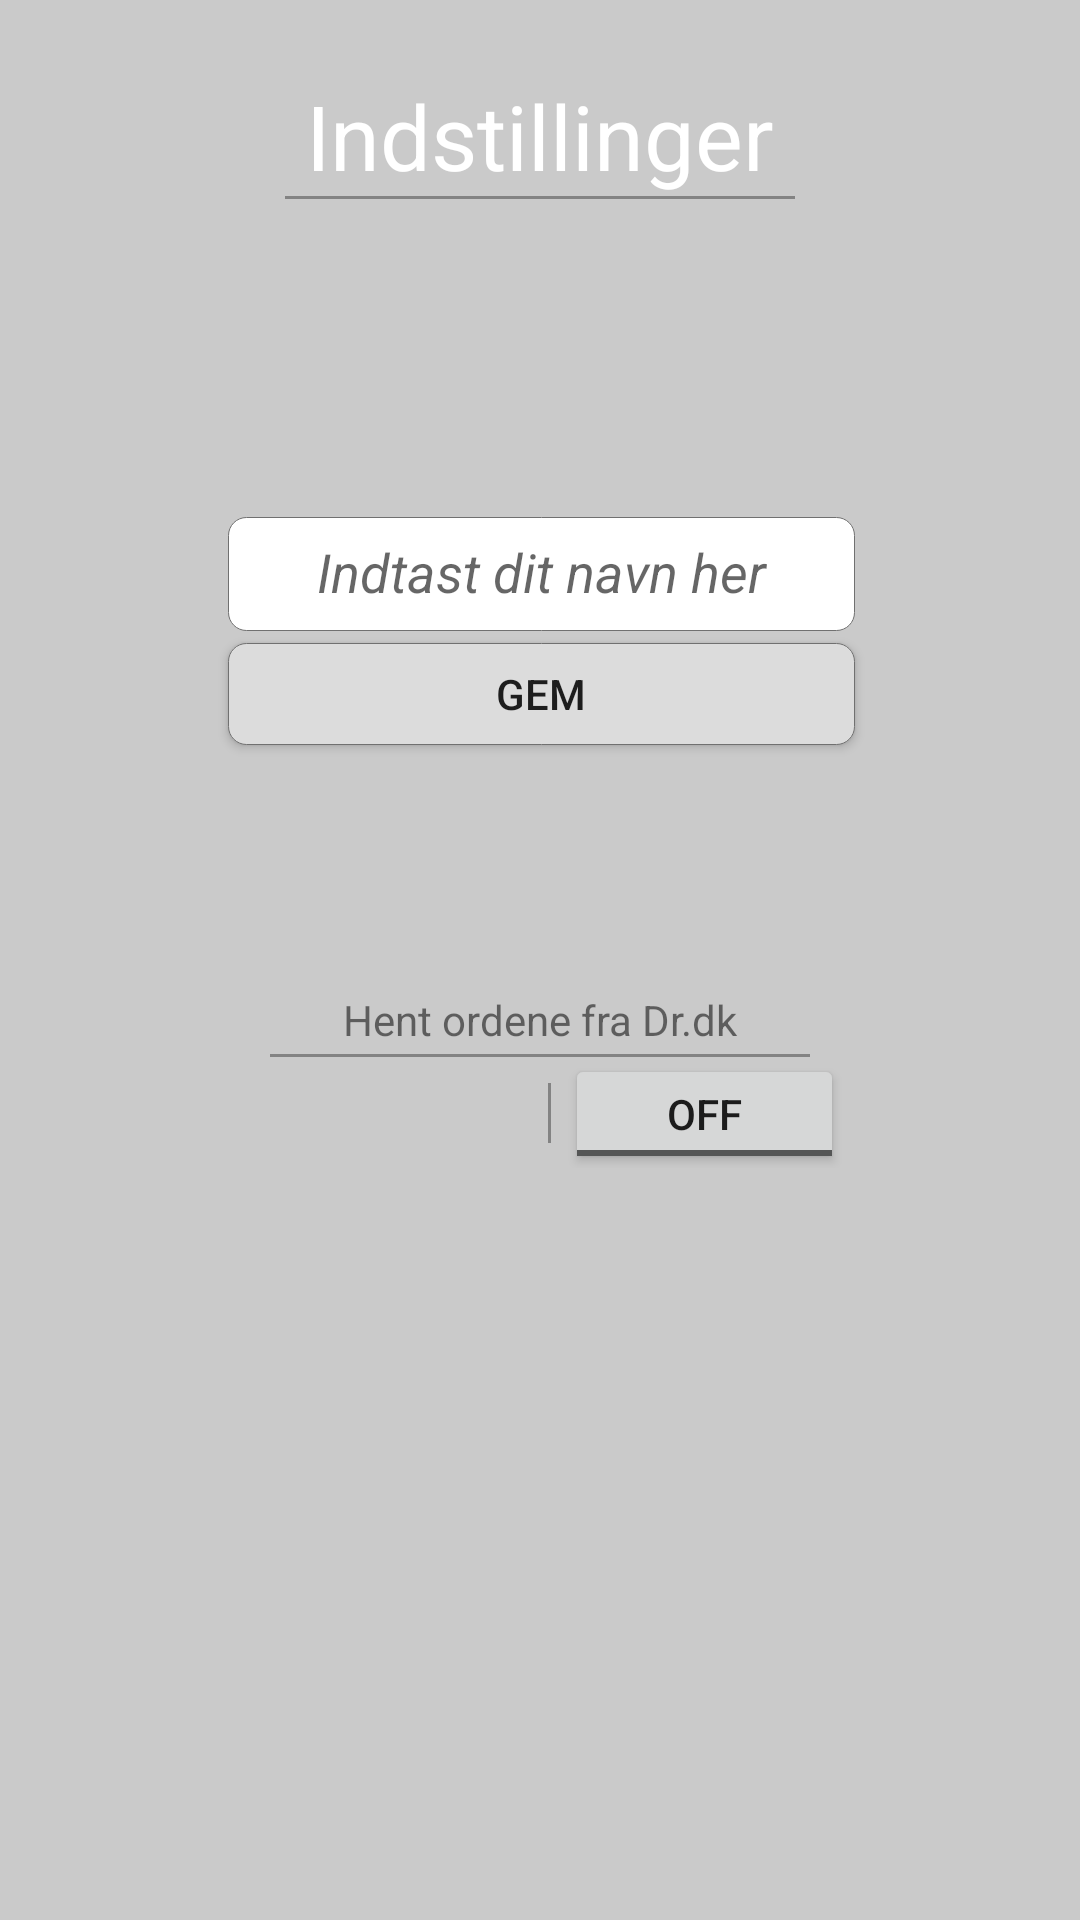

Layout XML and referenced resources for this Android screen:
<!-- AndroidManifest.xml: application theme AppTheme -->
<!-- res/layout/fragment_settings.xml -->
<?xml version="1.0" encoding="utf-8"?>
<android.support.constraint.ConstraintLayout
    xmlns:android="http://schemas.android.com/apk/res/android"
    xmlns:app="http://schemas.android.com/apk/res-auto"
    xmlns:tools="http://schemas.android.com/tools"
    android:layout_width="match_parent"
    android:layout_height="match_parent"
    tools:context=".menuFragment"
    android:background="@color/grå40"
    tools:layout_editor_absoluteY="25dp">

    <View
        android:id="@+id/view3"
        android:layout_width="180dp"
        android:layout_height="1dp"
        android:layout_marginStart="8dp"
        android:layout_marginTop="2dp"
        android:layout_marginEnd="8dp"
        android:background="@color/lyseblå"
        app:layout_constraintEnd_toEndOf="parent"
        app:layout_constraintStart_toStartOf="parent"
        app:layout_constraintTop_toBottomOf="@+id/textView6" />

    <View
        android:id="@+id/view"
        android:layout_width="170dp"
        android:layout_height="1dp"
        android:background="@color/lyseblå"
        app:layout_constraintEnd_toEndOf="parent"
        app:layout_constraintStart_toStartOf="parent"
        app:layout_constraintTop_toBottomOf="@+id/textView2" />

    <Button
        android:id="@+id/gemData"
        android:layout_width="209dp"
        android:layout_height="34dp"
        android:layout_marginStart="8dp"
        android:layout_marginTop="4dp"
        android:layout_marginEnd="8dp"
        android:background="@drawable/spilknap"
        android:text="Gem"
        android:textAllCaps="true"
        app:layout_constraintEnd_toEndOf="parent"
        app:layout_constraintHorizontal_bias="0.503"
        app:layout_constraintStart_toStartOf="parent"
        app:layout_constraintTop_toBottomOf="@+id/spillerNavn" />

    <EditText
        android:id="@+id/spillerNavn"
        android:layout_width="209dp"
        android:layout_height="38dp"
        android:layout_marginStart="8dp"
        android:layout_marginTop="106dp"
        android:layout_marginEnd="8dp"
        android:background="@drawable/textfield"
        android:ems="10"
        android:gravity="center_horizontal"
        android:hint="Indtast dit navn her"
        android:inputType="textPersonName"
        android:paddingTop="6dp"
        android:textSize="18sp"
        android:textStyle="italic"
        app:layout_constraintEnd_toEndOf="parent"
        app:layout_constraintHorizontal_bias="0.503"
        app:layout_constraintStart_toStartOf="parent"
        app:layout_constraintTop_toBottomOf="@+id/view" />

    <TextView
        android:id="@+id/textView2"
        android:layout_width="wrap_content"
        android:layout_height="wrap_content"
        android:layout_marginStart="8dp"
        android:layout_marginTop="25dp"
        android:layout_marginEnd="8dp"
        android:text="Indstillinger"
        android:textColor="@color/hvid"
        android:textSize="30sp"
        app:layout_constraintEnd_toEndOf="parent"
        app:layout_constraintStart_toStartOf="parent"
        app:layout_constraintTop_toTopOf="parent" />

    <TextView
        android:id="@+id/textView6"
        android:layout_width="wrap_content"
        android:layout_height="wrap_content"
        android:layout_marginStart="8dp"
        android:layout_marginTop="82dp"
        android:layout_marginEnd="8dp"
        android:text="Hent ordene fra Dr.dk"
        android:textSize="14sp"
        app:layout_constraintEnd_toEndOf="parent"
        app:layout_constraintStart_toStartOf="parent"
        app:layout_constraintTop_toBottomOf="@+id/gemData" />

    <android.support.constraint.ConstraintLayout
        android:id="@+id/constraintLayout"
        android:layout_width="220dp"
        android:layout_height="37dp"
        android:layout_marginStart="8dp"
        android:layout_marginEnd="10dp"
        app:layout_constraintEnd_toEndOf="parent"
        app:layout_constraintHorizontal_bias="0.506"
        app:layout_constraintStart_toStartOf="parent"
        app:layout_constraintTop_toBottomOf="@+id/view3">

        <ToggleButton
            android:id="@+id/tglBtn"
            android:layout_width="93dp"
            android:layout_height="40dp"
            android:layout_marginStart="1dp"
            android:layout_marginTop="8dp"
            android:layout_marginEnd="5dp"
            android:layout_marginBottom="8dp"
            android:text="ToggleButton"
            app:layout_constraintBottom_toBottomOf="parent"
            app:layout_constraintEnd_toEndOf="parent"
            app:layout_constraintStart_toEndOf="@+id/view4"
            app:layout_constraintTop_toTopOf="parent" />

        <View
            android:id="@+id/view4"
            android:layout_width="1dp"
            android:layout_height="20dp"
            android:layout_marginStart="4dp"
            android:layout_marginTop="8dp"
            android:layout_marginBottom="8dp"
            android:background="@color/lyseblå"
            app:layout_constraintBottom_toBottomOf="parent"
            app:layout_constraintStart_toEndOf="@+id/imageView3"
            app:layout_constraintTop_toTopOf="parent" />

        <ImageView
            android:id="@+id/imageView3"
            android:layout_width="101dp"
            android:layout_height="28dp"
            android:layout_marginStart="8dp"
            android:layout_marginTop="8dp"
            android:layout_marginBottom="8dp"
            android:src="@drawable/drlogo"
            app:layout_constraintBottom_toBottomOf="parent"
            app:layout_constraintStart_toStartOf="parent"
            app:layout_constraintTop_toTopOf="parent" />
    </android.support.constraint.ConstraintLayout>

</android.support.constraint.ConstraintLayout>
<!-- resources referenced by this layout -->
<resources>
  <color name="hvid">#ffffff</color>
  <!-- drawable spilknap (drawable) -->
  <?xml version="1.0" encoding="utf-8"?>
  <ripple xmlns:android="http://schemas.android.com/apk/res/android"
  
      android:color="@color/hvid">
      <item>
          <selector>
  
              <item android:state_enabled="false">
                  <shape android:shape="rectangle">
                      <corners android:radius="6dp"/>
                      <stroke android:width="0.1dp"
                          android:color="#707070"/>
                      <solid android:color="@color/grå40"/>
                  </shape>
              </item>
  
  
              
              <item>
                  <shape android:shape="rectangle">
                      <corners android:radius="6dp"/>
                      <stroke android:width="0.1dp"
                      android:color="#707070"/>
  
                      <solid android:color="@color/lysegrå"/>
                  </shape>
              </item>
          </selector>
      </item>
  
  </ripple>
  <!-- drawable textfield (drawable) -->
  <?xml version="1.0" encoding="utf-8"?>
  <shape xmlns:android="http://schemas.android.com/apk/res/android">
      <corners android:radius="6dp"/>
      <stroke android:width="0.1dp"
          android:color="#707070"/>
      <solid android:color="@color/hvid"/>
  </shape>
  <style name="AppTheme" parent="Base.Theme.AppCompat.Light.DarkActionBar">
          
          <item name="colorPrimary">@color/colorAccent</item>
          <item name="colorPrimaryDark">@color/colorAccent</item>
          <item name="colorAccent">@color/colorAccent</item>
      </style>
  <color name="colorAccent">#484848</color>
</resources>
